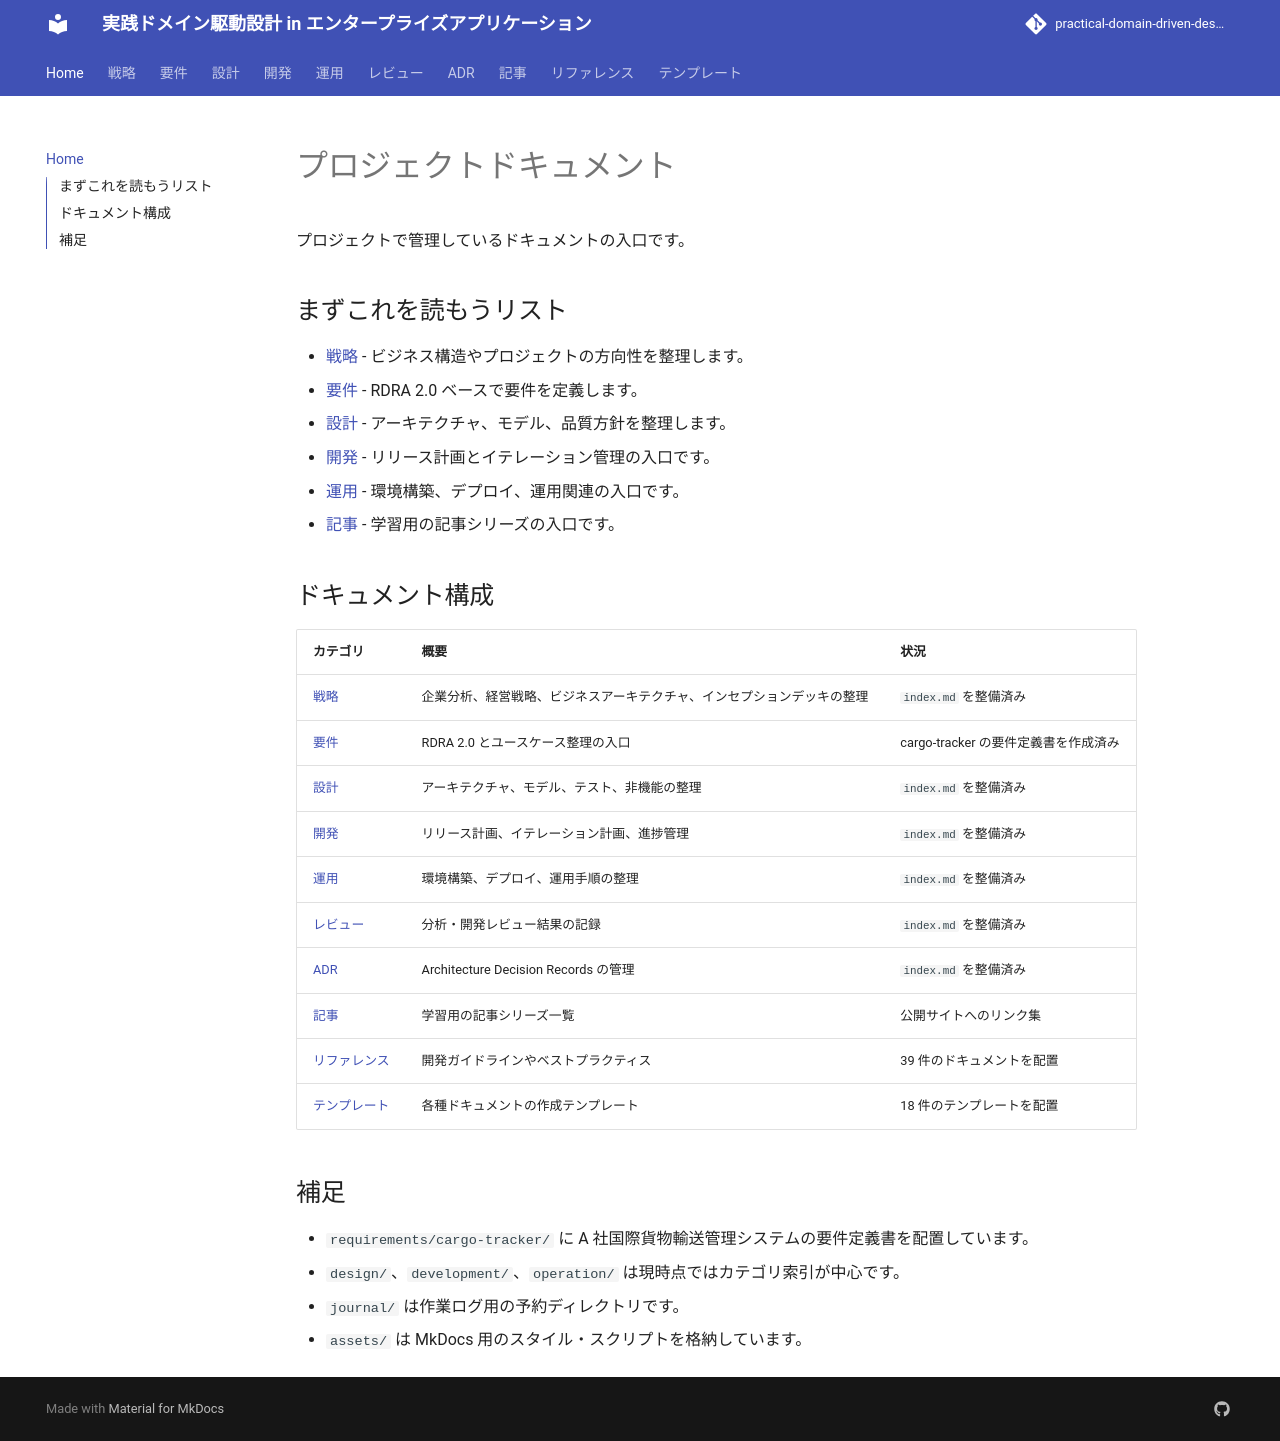

repository: k2works/practical-domain-driven-design-in-enterpris-application · page: index.html · generator: mkdocs

---
okf_version: "0.2"
---

# プロジェクトドキュメント

プロジェクトで管理しているドキュメントの入口です。

## まずこれを読もうリスト

- [戦略](./strategy/index.md) - ビジネス構造やプロジェクトの方向性を整理します。
- [要件](./requirements/index.md) - RDRA 2.0 ベースで要件を定義します。
- [設計](./design/index.md) - アーキテクチャ、モデル、品質方針を整理します。
- [開発](./development/index.md) - リリース計画とイテレーション管理の入口です。
- [運用](./operation/index.md) - 環境構築、デプロイ、運用関連の入口です。
- [記事](./article/index.md) - 学習用の記事シリーズの入口です。

## ドキュメント構成

| カテゴリ | 概要                                  | 状況 |
| :--- |:------------------------------------| :--- |
| [戦略](./strategy/index.md) | 企業分析、経営戦略、ビジネスアーキテクチャ、インセプションデッキの整理 | `index.md` を整備済み |
| [要件](./requirements/index.md) | RDRA 2.0 とユースケース整理の入口               | cargo-tracker の要件定義書を作成済み |
| [設計](./design/index.md) | アーキテクチャ、モデル、テスト、非機能の整理              | `index.md` を整備済み |
| [開発](./development/index.md) | リリース計画、イテレーション計画、進捗管理               | `index.md` を整備済み |
| [運用](./operation/index.md) | 環境構築、デプロイ、運用手順の整理                   | `index.md` を整備済み |
| [レビュー](./review/index.md) | 分析・開発レビュー結果の記録                      | `index.md` を整備済み |
| [ADR](./adr/index.md) | Architecture Decision Records の管理   | `index.md` を整備済み |
| [記事](./article/index.md) | 学習用の記事シリーズ一覧                        | 公開サイトへのリンク集 |
| [リファレンス](./reference/index.md) | 開発ガイドラインやベストプラクティス                  | 39 件のドキュメントを配置 |
| [テンプレート](./template/index.md) | 各種ドキュメントの作成テンプレート                   | 18 件のテンプレートを配置 |

## 補足

- `requirements/cargo-tracker/` に A 社国際貨物輸送管理システムの要件定義書を配置しています。
- `design/`、`development/`、`operation/` は現時点ではカテゴリ索引が中心です。
- `journal/` は作業ログ用の予約ディレクトリです。
- `assets/` は MkDocs 用のスタイル・スクリプトを格納しています。
